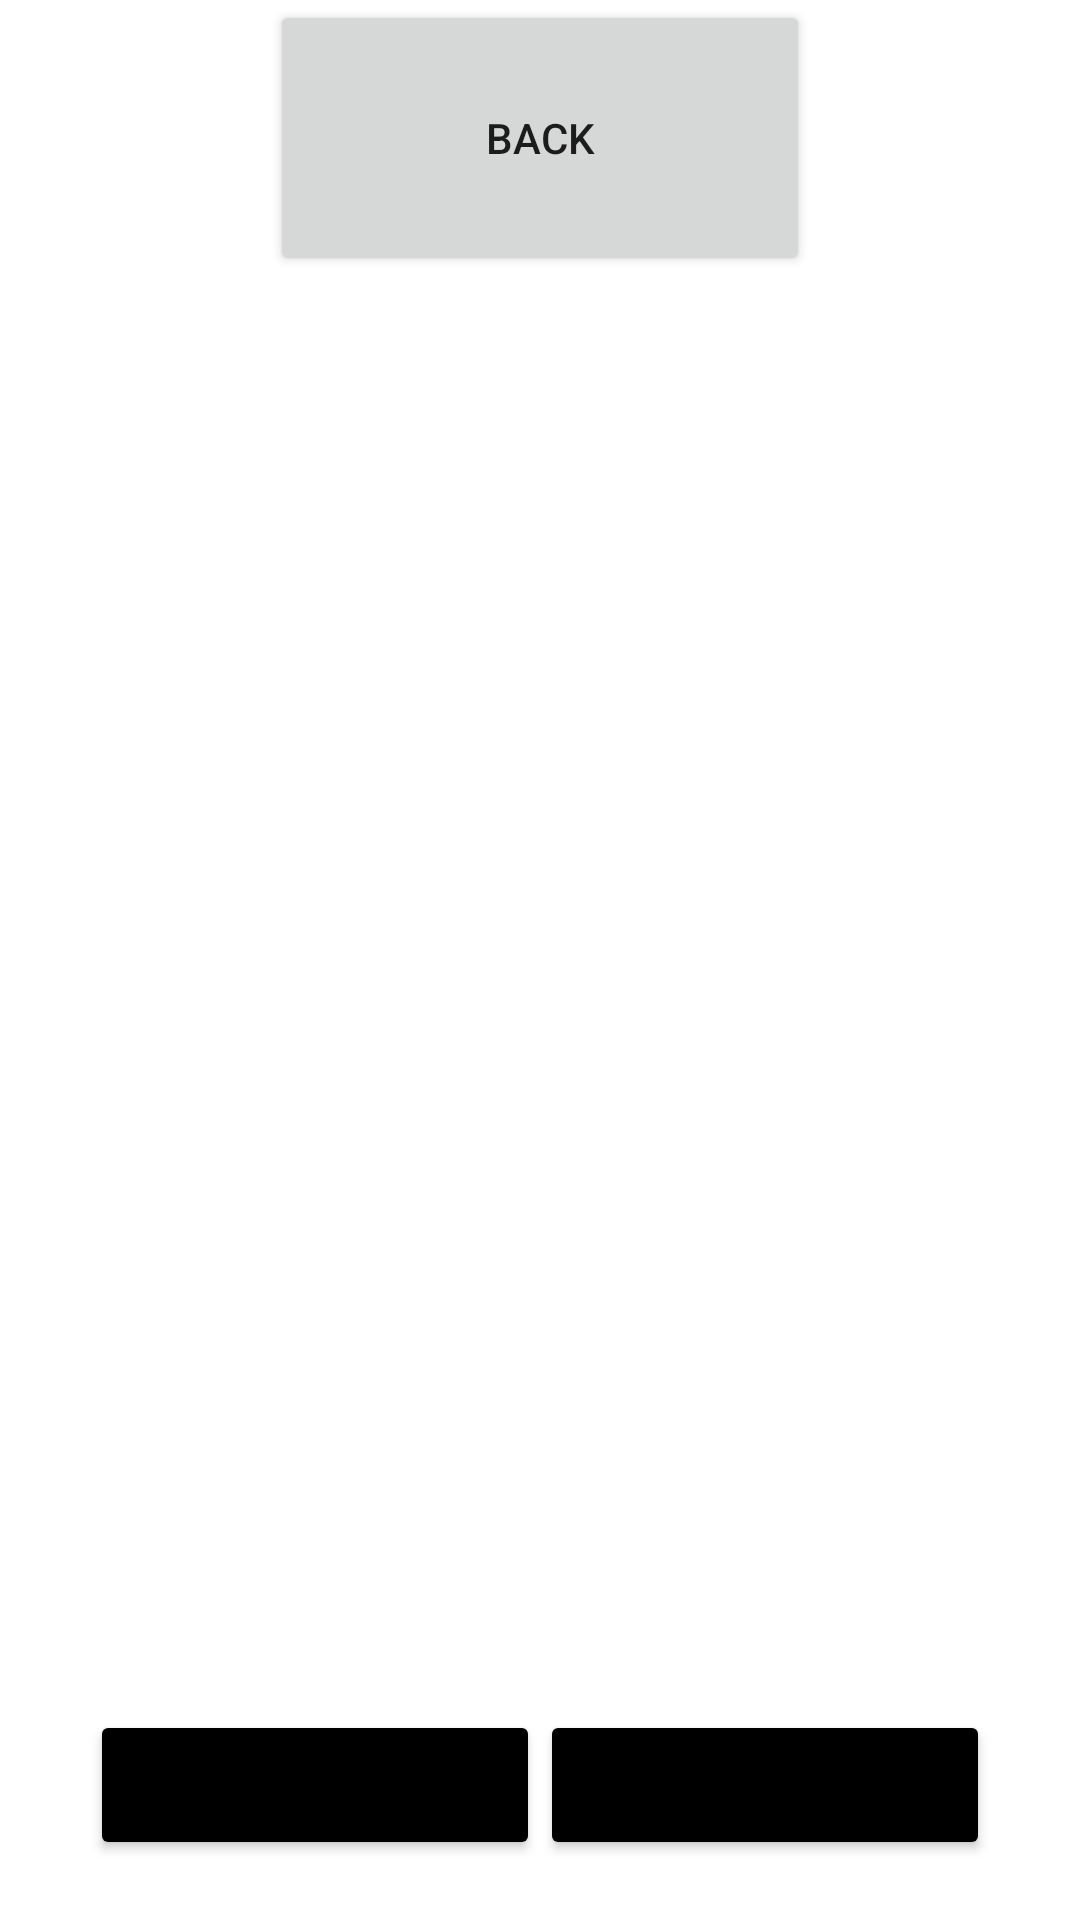

Write the Android layout XML for this screen, with the resource values it uses.
<!-- AndroidManifest.xml: application theme Theme.HelloWorld -->
<!-- res/layout/activity_main2.xml -->
<?xml version="1.0" encoding="utf-8"?>
<RelativeLayout xmlns:android="http://schemas.android.com/apk/res/android"
    xmlns:app="http://schemas.android.com/apk/res-auto"
    xmlns:tools="http://schemas.android.com/tools"
    android:layout_width="match_parent"
    android:layout_height="match_parent"
    tools:context=".MainActivity2">

    <androidx.fragment.app.FragmentContainerView
        android:id="@+id/framelayout"
        android:layout_width="match_parent"
        android:layout_height="500dp" />

    <Button
        android:id="@+id/fragment1"
        android:layout_width="150dp"
        android:layout_height="50dp"
        android:layout_alignParentBottom="true"
        android:layout_marginStart="30dp"
        android:layout_marginLeft="30dp"
        android:layout_marginBottom="20dp"
        android:backgroundTint="@color/black"
        android:text="Frag1" />


    <Button
        android:id="@+id/fragment2"
        android:layout_width="150dp"
        android:layout_height="50dp"
        android:layout_alignParentRight="true"
        android:layout_alignParentBottom="true"
        android:layout_marginEnd="30dp"
        android:layout_marginRight="30dp"
        android:layout_marginBottom="20dp"
        android:backgroundTint="@color/black"
        android:text="Frag2" />


    <Button
        android:id="@+id/button"
        android:layout_width="200dp"
        android:layout_height="92dp"
        android:layout_marginStart="90dp"
        android:layout_marginLeft="141dp"
        android:layout_marginEnd="90dp"
        android:layout_marginRight="150dp"
        android:layout_marginBottom="83dp"
        android:text="Back"
        app:layout_constraintBottom_toBottomOf="parent"
        app:layout_constraintEnd_toEndOf="parent"
        app:layout_constraintStart_toStartOf="parent"
        app:layout_constraintTop_toBottomOf="@+id/framelayout" />
</RelativeLayout>
<!-- resources referenced by this layout -->
<resources>
  <color name="black">#FF000000</color>
  <style name="Theme.HelloWorld" parent="Theme.MaterialComponents.DayNight.DarkActionBar">
          
          <item name="colorPrimary">@color/purple_500</item>
          <item name="colorPrimaryVariant">@color/purple_700</item>
          <item name="colorOnPrimary">@color/white</item>
          
          <item name="colorSecondary">@color/teal_200</item>
          <item name="colorSecondaryVariant">@color/teal_700</item>
          <item name="colorOnSecondary">@color/black</item>
          
          <item name="android:statusBarColor" tools:targetApi="l">?attr/colorPrimaryVariant</item>
          
      </style>
  <color name="purple_500">#FF6200EE</color>
  <color name="purple_700">#FF3700B3</color>
  <color name="white">#FFFFFFFF</color>
  <color name="teal_200">#FF03DAC5</color>
  <color name="teal_700">#FF018786</color>
</resources>
